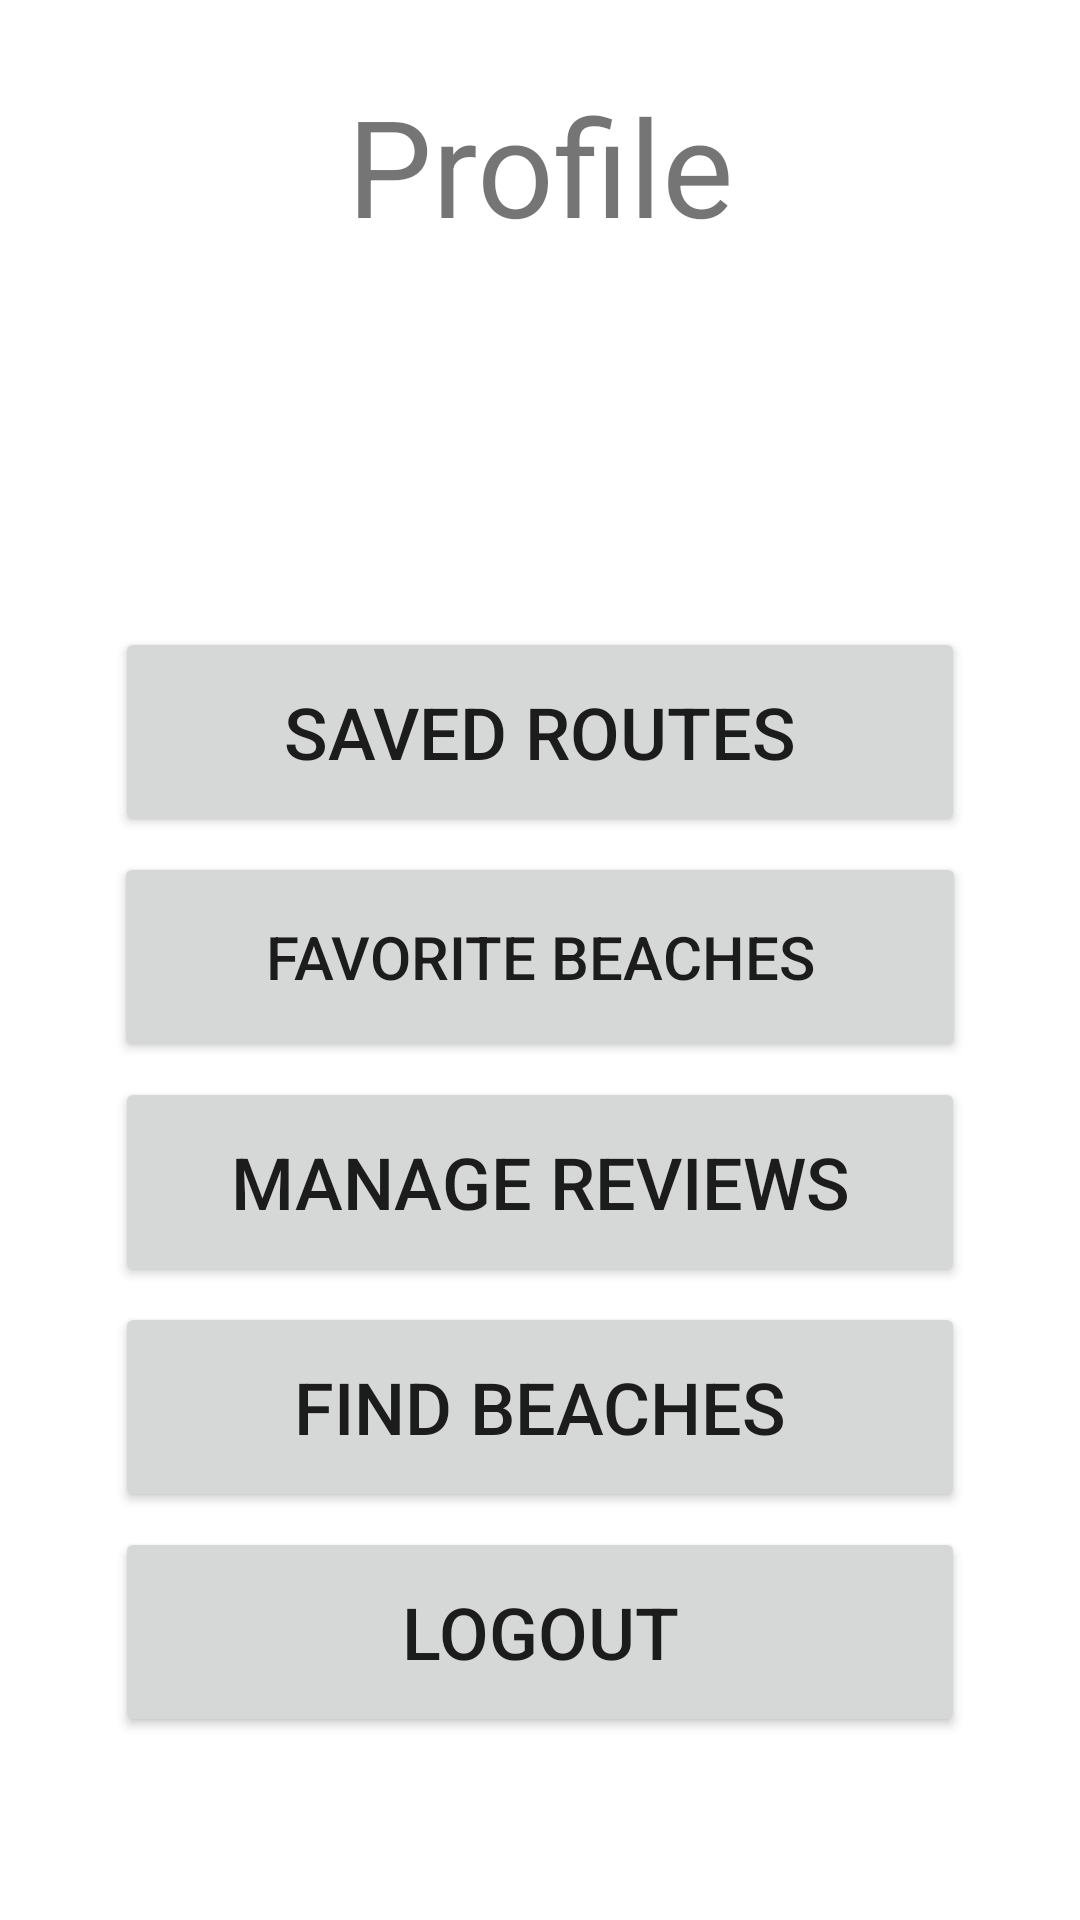

The Android layout XML behind this screen, and the referenced resources:
<!-- AndroidManifest.xml: application theme Theme.SocalBeachesForLife -->
<!-- res/layout/activity_profile.xml -->
<?xml version="1.0" encoding="utf-8"?>
<androidx.constraintlayout.widget.ConstraintLayout xmlns:android="http://schemas.android.com/apk/res/android"
    xmlns:app="http://schemas.android.com/apk/res-auto"
    xmlns:tools="http://schemas.android.com/tools"
    android:layout_width="match_parent"
    android:layout_height="match_parent"
    tools:context=".activities.Profile">


    <TextView
        android:id="@+id/banner"
        android:layout_width="wrap_content"
        android:layout_height="wrap_content"
        android:layout_margin="15dp"
        android:text="@string/profile"
        android:textAlignment="center"
        android:textSize="45sp"
        android:paddingTop="10dp"
        android:paddingLeft="15dp"
        android:paddingRight="15dp"
        app:layout_constraintLeft_toLeftOf="parent"
        app:layout_constraintRight_toRightOf="parent"
        app:layout_constraintTop_toTopOf="parent"
        />

    <TextView
        android:id="@+id/names"
        android:layout_width="wrap_content"
        android:layout_height="wrap_content"
        android:layout_margin="15dp"
        android:paddingLeft="15dp"
        android:paddingTop="10dp"
        android:paddingRight="15dp"
        android:textAlignment="center"
        android:textSize="20sp"
        app:layout_constraintLeft_toLeftOf="parent"
        app:layout_constraintRight_toRightOf="parent"
        app:layout_constraintTop_toBottomOf="@id/banner"
       />

    <TextView
        android:id="@+id/emails"
        android:layout_width="wrap_content"
        android:layout_height="wrap_content"
        android:layout_margin="15dp"
        android:paddingLeft="15dp"
        android:paddingTop="5dp"
        android:paddingRight="15dp"
        android:textAlignment="center"
        android:textSize="20sp"
        app:layout_constraintLeft_toLeftOf="parent"
        app:layout_constraintRight_toRightOf="parent"
        app:layout_constraintTop_toBottomOf="@id/names"
        />

    <Button
        android:id="@+id/saved_route"
        android:ems="10"
        android:layout_width="wrap_content"
        android:layout_height="70dp"
        android:text="Saved Routes"
        android:textSize="24sp"
        android:layout_marginTop="25dp"
        app:layout_constraintTop_toBottomOf="@id/emails"
        app:layout_constraintRight_toRightOf="parent"
        app:layout_constraintLeft_toLeftOf="parent"
        />

    <Button
        android:id="@+id/favorites"
        android:ems="12"
        android:layout_width="wrap_content"
        android:layout_height="70dp"
        android:text="Favorite Beaches"
        android:textSize="20sp"
        android:layout_marginTop="5dp"
        app:layout_constraintTop_toBottomOf="@id/saved_route"
        app:layout_constraintRight_toRightOf="parent"
        app:layout_constraintLeft_toLeftOf="parent"
        />

    <Button
        android:id="@+id/manage_review"
        android:ems="10"
        android:layout_width="wrap_content"
        android:layout_height="70dp"
        android:text="Manage Reviews"
        android:textSize="24sp"
        android:layout_marginTop="5dp"
        app:layout_constraintTop_toBottomOf="@id/favorites"
        app:layout_constraintRight_toRightOf="parent"
        app:layout_constraintLeft_toLeftOf="parent"
        />

    <Button
        android:id="@+id/find_beaches"
        android:ems="10"
        android:layout_width="wrap_content"
        android:layout_height="70dp"
        android:text="Find Beaches"
        android:textSize="24sp"
        android:layout_marginTop="5dp"
        app:layout_constraintTop_toBottomOf="@id/manage_review"
        app:layout_constraintRight_toRightOf="parent"
        app:layout_constraintLeft_toLeftOf="parent"
        />
    <Button
        android:id="@+id/logout"
        android:ems="10"
        android:layout_width="wrap_content"
        android:layout_height="70dp"
        android:text="@string/logout"
        android:textSize="24sp"
        android:layout_marginTop="5dp"
        app:layout_constraintTop_toBottomOf="@id/find_beaches"
        app:layout_constraintRight_toRightOf="parent"
        app:layout_constraintLeft_toLeftOf="parent"
        />

</androidx.constraintlayout.widget.ConstraintLayout>
<!-- resources referenced by this layout -->
<resources>
  <string name="logout">Logout</string>
  <string name="profile">Profile</string>
  <style name="Theme.SocalBeachesForLife" parent="Theme.MaterialComponents.DayNight.DarkActionBar">
          
          <item name="colorPrimary">@color/baby_blue</item>
          <item name="colorPrimaryVariant">@color/purple_700</item>
          <item name="colorOnPrimary">@color/white</item>
          
          <item name="colorSecondary">@color/blue</item>
          <item name="colorSecondaryVariant">@color/teal_700</item>
          <item name="colorOnSecondary">@color/white</item>
          
          <item name="android:statusBarColor" tools:targetApi="l">?attr/colorPrimaryVariant</item>
          
      </style>
  <color name="baby_blue">#ABCDEF</color>
  <color name="purple_700">#FF3700B3</color>
  <color name="white">#FFFFFFFF</color>
  <color name="blue">#6BA7E3</color>
  <color name="teal_700">#FF018786</color>
</resources>
